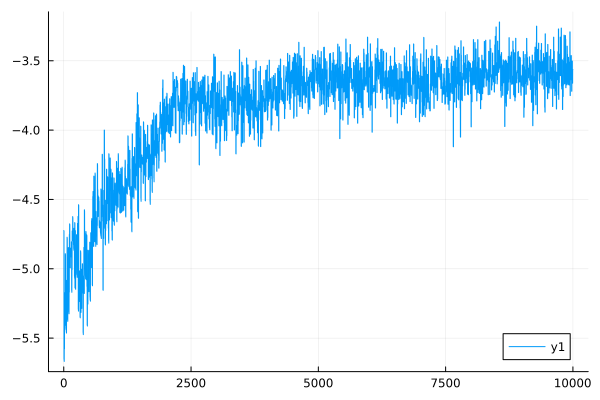

Values plotted in this chart, from the file beside it:
0	-4.724491182696615
1	-4.725
2	-4.725
3	-4.726
4	-4.727
5	-5.649
6	-5.651
7	-5.655
8	-5.66
9	-5.668
10	-5.556
11	-5.558
12	-5.561
13	-5.567
14	-5.577
15	-5.173
16	-5.174
17	-5.177
18	-5.181
19	-5.187
20	-5.399
21	-5.4
22	-5.401
23	-5.404
24	-5.408
25	-5.305
26	-5.306
27	-5.307
28	-5.309
29	-5.312
30	-4.891
31	-4.892
32	-4.894
33	-4.897
34	-4.901
35	-5.369
36	-5.37
37	-5.371
38	-5.373
39	-5.376
40	-5.427
41	-5.429
42	-5.431
43	-5.435
44	-5.441
45	-5.083
46	-5.086
47	-5.09
48	-5.096
49	-5.106
50	-5.456
51	-5.457
52	-5.459
53	-5.461
54	-5.464
55	-5.348
56	-5.349
57	-5.352
58	-5.355
59	-5.36
60	-5.235
... 9,940 more rows
